The GitHub repository ncf-fcn/reside_dataset_mod contains a labelled image folder "ITS" with 2 categories: clear, haze. Examples follow, each with its label.

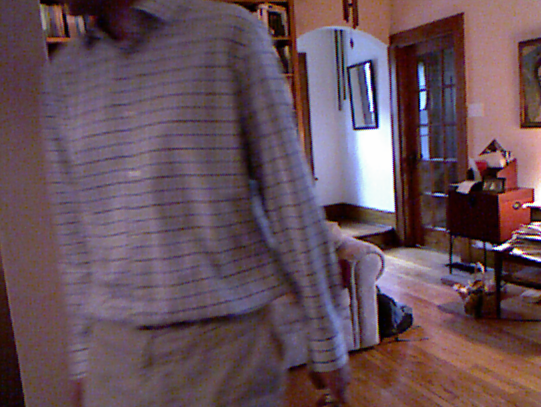
Label: clear

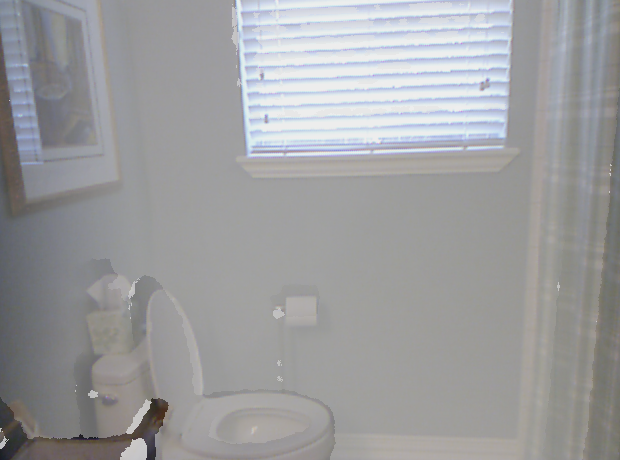
Label: haze

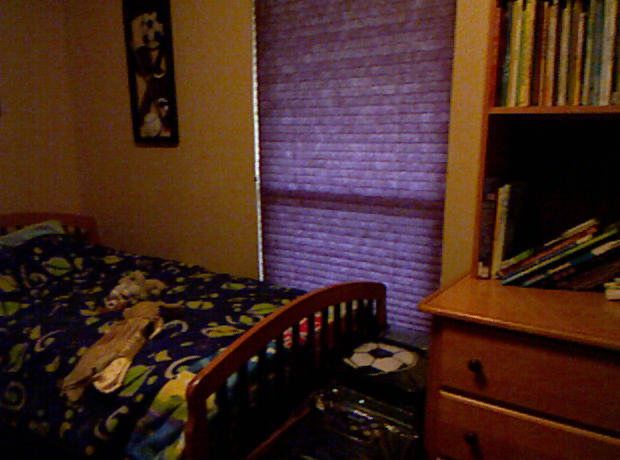
Label: clear

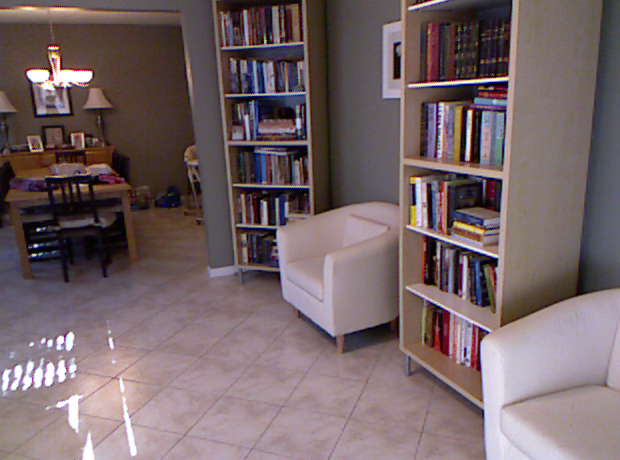
Label: clear

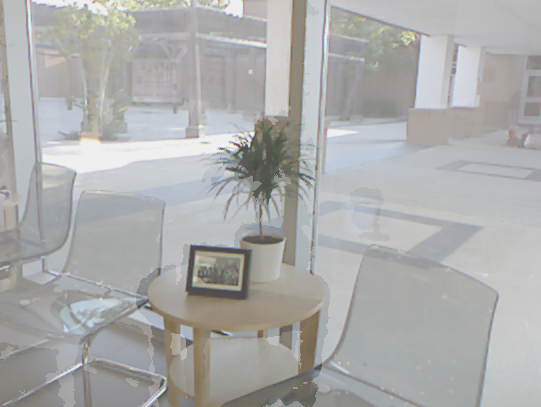
Label: haze

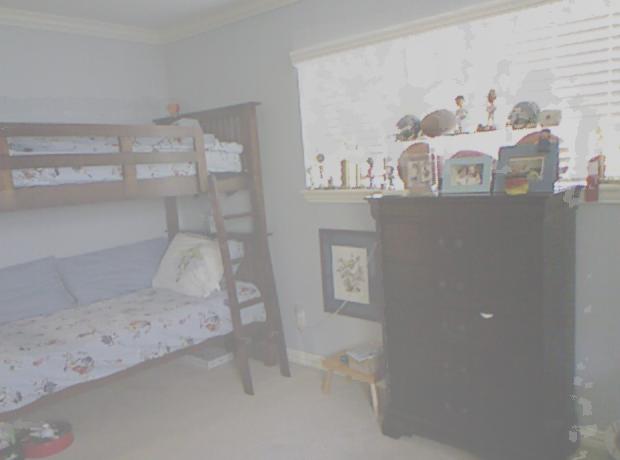
Label: haze
